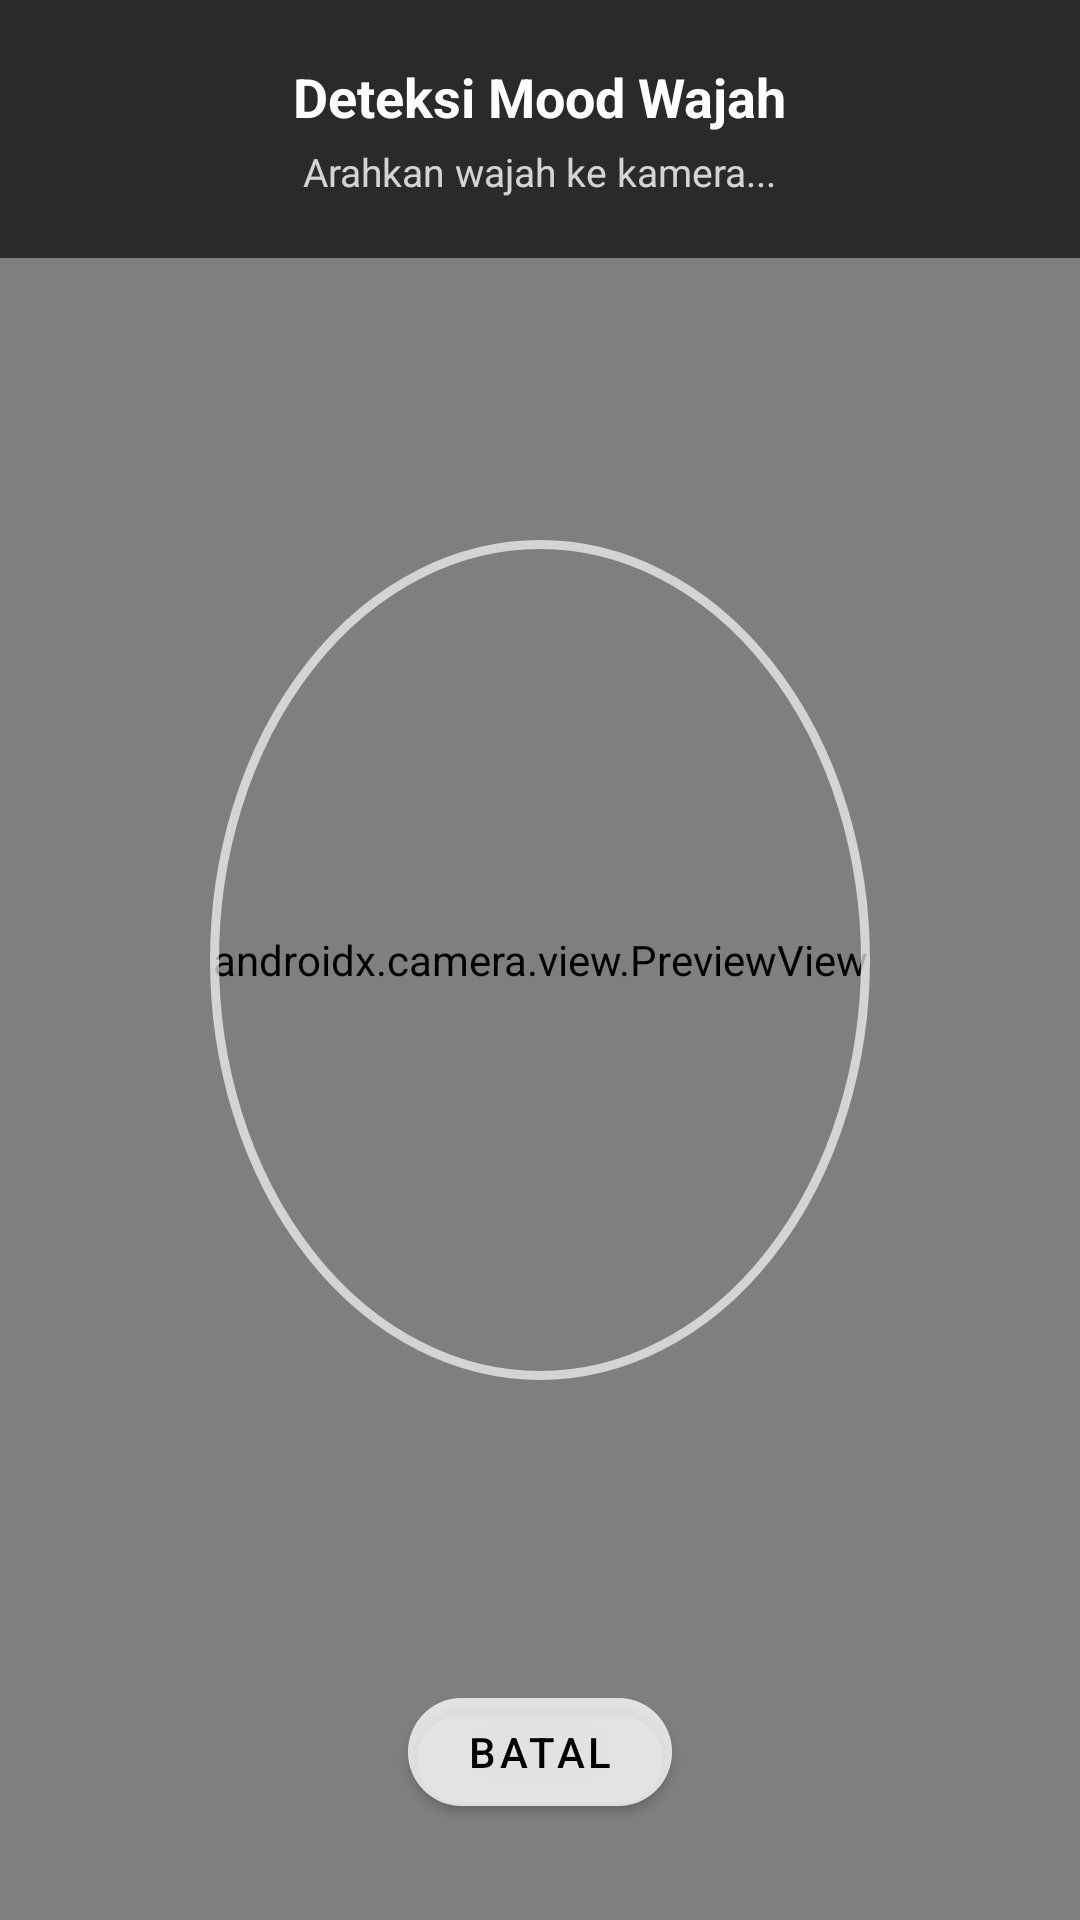

Produce the Android XML layout that renders to this screen, including the resource entries it uses.
<!-- AndroidManifest.xml: application theme Theme.MoodStudy -->
<!-- res/layout/activity_face_scan.xml -->
<?xml version="1.0" encoding="utf-8"?>
<androidx.constraintlayout.widget.ConstraintLayout
    xmlns:android="http://schemas.android.com/apk/res/android"
    xmlns:app="http://schemas.android.com/apk/res-auto"
    android:layout_width="match_parent"
    android:layout_height="match_parent"
    android:background="#000000">

    
    <androidx.camera.view.PreviewView
        android:id="@+id/previewView"
        android:layout_width="0dp"
        android:layout_height="0dp"
        app:layout_constraintTop_toTopOf="parent"
        app:layout_constraintBottom_toBottomOf="parent"
        app:layout_constraintStart_toStartOf="parent"
        app:layout_constraintEnd_toEndOf="parent" />

    
    <LinearLayout
        android:layout_width="0dp"
        android:layout_height="wrap_content"
        android:orientation="vertical"
        android:background="#AA000000"
        android:padding="20dp"
        android:gravity="center"
        app:layout_constraintTop_toTopOf="parent"
        app:layout_constraintStart_toStartOf="parent"
        app:layout_constraintEnd_toEndOf="parent">

        <TextView
            android:layout_width="wrap_content"
            android:layout_height="wrap_content"
            android:text="Deteksi Mood Wajah"
            android:textSize="18sp"
            android:textStyle="bold"
            android:textColor="#FFFFFF" />

        <TextView
            android:id="@+id/tvStatus"
            android:layout_width="wrap_content"
            android:layout_height="wrap_content"
            android:text="Arahkan wajah ke kamera..."
            android:textSize="13sp"
            android:textColor="#CCFFFFFF"
            android:layout_marginTop="4dp" />
    </LinearLayout>

    
    <View
        android:layout_width="220dp"
        android:layout_height="280dp"
        android:background="@drawable/bg_face_guide"
        app:layout_constraintTop_toTopOf="parent"
        app:layout_constraintBottom_toBottomOf="parent"
        app:layout_constraintStart_toStartOf="parent"
        app:layout_constraintEnd_toEndOf="parent" />

    
    <LinearLayout
        android:layout_width="wrap_content"
        android:layout_height="wrap_content"
        android:orientation="vertical"
        android:gravity="center"
        app:layout_constraintTop_toTopOf="parent"
        app:layout_constraintBottom_toBottomOf="parent"
        app:layout_constraintStart_toStartOf="parent"
        app:layout_constraintEnd_toEndOf="parent"
        android:layout_marginTop="320dp">

        <TextView
            android:id="@+id/tvResult"
            android:layout_width="wrap_content"
            android:layout_height="wrap_content"
            android:text=""
            android:textSize="48sp" />

        <TextView
            android:id="@+id/tvMoodLabel"
            android:layout_width="wrap_content"
            android:layout_height="wrap_content"
            android:text=""
            android:textSize="16sp"
            android:textStyle="bold"
            android:textColor="#FFFFFF"
            android:layout_marginTop="4dp" />
    </LinearLayout>

    
    <com.google.android.material.button.MaterialButton
        android:id="@+id/btnCancel"
        android:layout_width="wrap_content"
        android:layout_height="wrap_content"
        android:text="Batal"
        android:backgroundTint="#88FFFFFF"
        android:textColor="#000000"
        app:cornerRadius="20dp"
        android:layout_marginBottom="32dp"
        app:layout_constraintBottom_toBottomOf="parent"
        app:layout_constraintStart_toStartOf="parent"
        app:layout_constraintEnd_toEndOf="parent" />

</androidx.constraintlayout.widget.ConstraintLayout>
<!-- resources referenced by this layout -->
<resources>
  <!-- drawable bg_face_guide (drawable) -->
  <?xml version="1.0" encoding="utf-8"?>
  <shape xmlns:android="http://schemas.android.com/apk/res/android"
      android:shape="oval">
      <stroke
          android:width="3dp"
          android:color="#AAFFFFFF" />
      <solid android:color="#00000000" />
  </shape>
  <style name="Theme.MoodStudy" parent="Theme.MaterialComponents.Light.NoActionBar">
          <item name="colorPrimary">@color/purple_primary</item>
          <item name="colorPrimaryVariant">@color/purple_dark</item>
          <item name="colorOnPrimary">@color/white</item>
          <item name="colorSecondary">@color/purple_soft</item>
          <item name="colorOnSecondary">@color/purple_dark</item>
          <item name="colorSurface">@color/surface_light</item>
          <item name="android:colorBackground">@color/bg_light</item>
          <item name="android:windowBackground">@color/bg_light</item>
          <item name="android:statusBarColor">@color/purple_primary</item>
      </style>
  <color name="purple_primary">#7C3AED</color>
  <color name="purple_dark">#5B21B6</color>
  <color name="white">#FFFFFFFF</color>
  <color name="purple_soft">#DDD6FE</color>
  <color name="surface_light">#FFFFFF</color>
  <color name="bg_light">#F5F5F7</color>
</resources>
